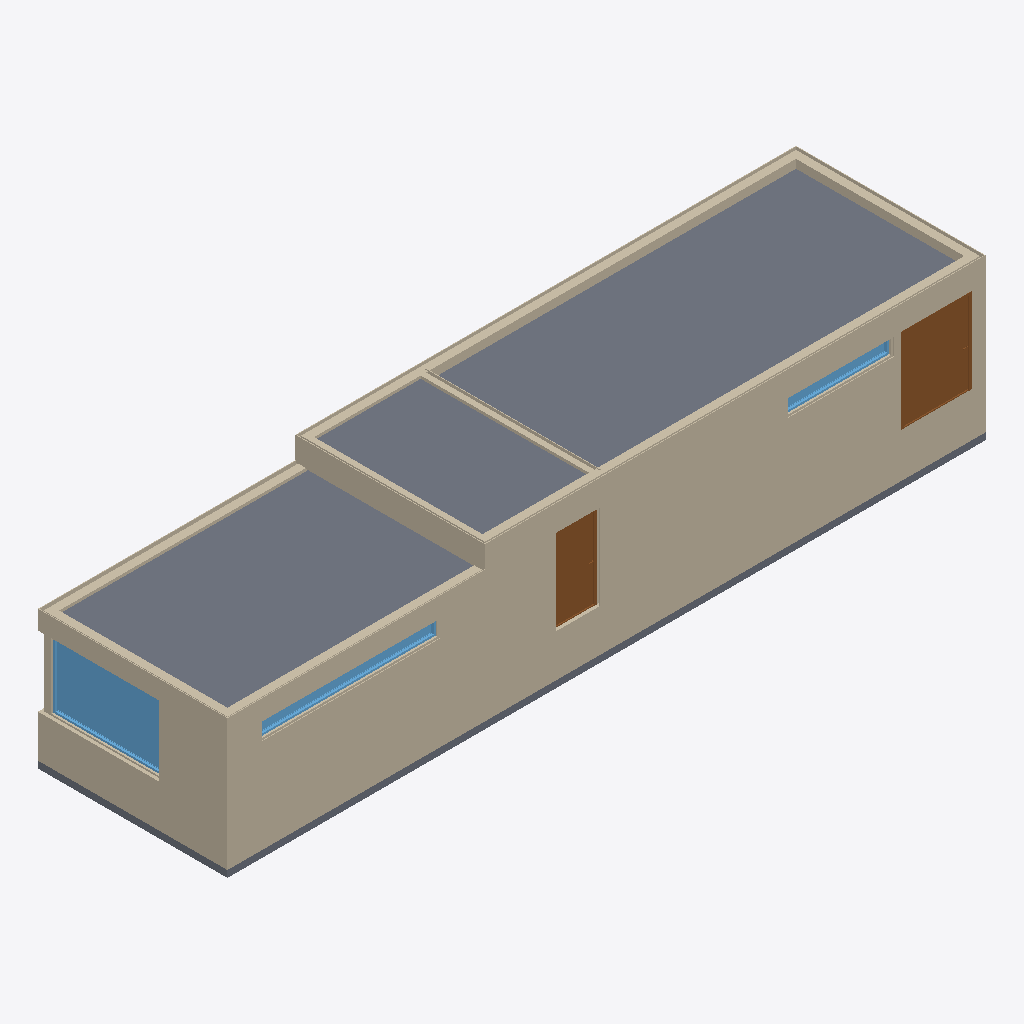
Isometric view of an IFC building model (IFC-SPF (STEP), schema IFC4X3, length unit millimetre), seen from the south-west, elements coloured by IFC class: 23 walls (beige), 4 slabs (grey), 3 windows (light blue), 2 doors (brown).
Extent 20.0 m × 5.0 m × 4.2 m (x, y, z). Storeys (1): My Storey at 0.00 m. Elements (85): 57 IfcWall, 10 IfcDoor, 10 IfcWindow, 8 IfcSlab.

HEADER;
FILE_DESCRIPTION(('ViewDefinition[DesignTransferView]'),'2;1');
FILE_NAME('Begroting_Gouda.ifc','2025-01-10T08:12:33+01:00',(''),(''),'IfcOpenShell 0.8.0','Bonsai 0.8.0','');
FILE_SCHEMA(('IFC4X3'));
ENDSEC;
DATA;
#1=IFCPROJECT('0hJFDm$1z2vw_p5mYAYsFl',$,'My Project',$,$,$,$,(#14,#26),#9);
#30=IFCSITE('0u3GS9vufAJgfWj4mF4vsq',$,'My Site',$,$,#53,$,$,$,$,$,$,$,$);
#36=IFCBUILDING('2lQr12M6L369wTK$xYGgRt',$,'My Building',$,$,#59,$,$,$,$,$,$);
#42=IFCBUILDINGSTOREY('2_tdYnykf3ieU8uqk8M6KP',$,'My Storey',$,$,#65,$,$,$,$);
#12900=IFCSLAB('0oELTbUUz6TfYnARTQ2Fe8',$,'Slab',$,$,#12925,#12914,$,$);
#10442=IFCWALL('3_sb6F$3L5MeRuvK2Hj7NP',$,'Wall',$,$,#11555,#10448,$,$);
#12831=IFCSLAB('3pDGpVn_P0XO6eNGND4RLj',$,'Slab',$,$,#12873,#12846,$,$);
#561=IFCWALL('020ep1QZ11whGLyFTQlcWd',$,'Wall',$,$,#1484,#569,$,$);
#10212=IFCWALL('2$ZbBIDK9F8PdajnIlDJpy',$,'Wall',$,$,#10543,#10219,$,$);
#12874=IFCSLAB('3ZyTn7ZP5A$90H9ErOS8RK',$,'Slab',$,$,#12899,#12888,$,$);
#10720=IFCWALL('12ObqnTNz2fAanqRrfJTvw',$,'Wall',$,$,#10825,#10726,$,$);
#601=IFCWALL('07ve2opwn3_9EIPQMLUmCZ',$,'Wall',$,$,#1465,#607,$,$);
#13408=IFCWINDOW('1$WDFLhvn1_Bv34ee59hJS',$,'Window',$,$,#13835,#13440,$,1800.00007152557,2911.00025177002,$,.SINGLE_PANEL.,$);
#955=IFCSLAB('2RcOTqsODDP9TZkqZBstwB',$,'Slab',$,$,#988,#970,$,$);
#18558=IFCDOOR('1wqzPqYP58AQaJibkyxC1O',$,'Door',$,$,#60833,#18590,$,2213.99998664856,1802.00004577637,$,.SINGLE_SWING_LEFT.,$);
#4709=IFCWALL('2bcOInyOHA_u$VQ2ATubFD',$,'Wall',$,$,#6483,#4715,$,$);
#4546=IFCWALL('3IHifzlJf5sPszAG8mpWaO',$,'Wall',$,$,#6493,#4552,$,$);
#11444=IFCWALL('3Id5prpPb2kwXt2b7zseWh',$,'Wall',$,$,#11573,#11450,$,$);
#19454=IFCDOOR('38XNigXyX3ZR5mPsosrnTC',$,'Door',$,$,#19881,#19486,$,2213.99998664856,1100.00002384186,$,.SINGLE_SWING_LEFT.,$);
#4479=IFCWALL('2N2xjIei90HxYqk3AdRl1o',$,'Wall',$,$,#10384,#4485,$,$);
#4324=IFCWALL('1p_d5XLSz1x9Lk2DpdjY8f',$,'Wall',$,$,#6488,#4331,$,$);
#4602=IFCWALL('11YcftEBjBYQHesQ9yFZhh',$,'Wall',$,$,#6498,#4608,$,$);
#20073=IFCWINDOW('2xKwB6_2HECB4FiokYa7YA',$,'Window',$,$,#20331,#20105,$,450.000017881393,4700.00028610229,$,.SINGLE_PANEL.,$);
#4404=IFCWALL('2GE8Pqv1rEJO3EP6Qt0j0Q',$,'Wall',$,$,#10402,#4410,$,$);
#10883=IFCWALL('23tAj06$D7Jx03GEqRgirc',$,'Wall',$,$,#11853,#10889,$,$);
#5458=IFCWALL('3gg3glWw96zfp_SprGgIaa',$,'Wall',$,$,#5595,#5464,$,$);
#18999=IFCWINDOW('1zAxFtZSXC1OVJyFMQ6HtA',$,'Window',$,$,#19345,#19031,$,450.000017881393,2787.00017929077,$,.SINGLE_PANEL.,$);
#10023=IFCWALL('2Z4TPfKuj4gf5u_oY0Dzeo',$,'Wall',$,$,#10065,#10029,$,$);
#5238=IFCWALL('0ml7GcIGX709iNJsx834_4',$,'Wall',$,$,#5418,#5244,$,$);
#10826=IFCWALL('3dw7feZTL8mBeGlL$mImah',$,'Wall',$,$,#10869,#10832,$,$);
#10066=IFCWALL('06A1n3cLX3JBXGllDnWkXZ',$,'Wall',$,$,#10126,#10072,$,$);
#11881=IFCWALL('0u9_JOwNb8Nfd$_5qDc31y',$,'Wall',$,$,#11959,#11887,$,$);
#11177=IFCWALL('31V71W17T55Px9HuVf2DTf',$,'Wall',$,$,#11443,#11183,$,$);
#10993=IFCWALL('14tV_Blm94Yx29ORyPKML0',$,'Wall',$,$,#12798,#10999,$,$);
#693=IFCWALL('2u8X0_0kj1wfu21PZSYuPL',$,'Wall',$,$,#1634,#699,$,$);
#11062=IFCWALL('1ZVKNgTOfBKAVZ961OPlIm',$,'Wall',$,$,#12530,#11068,$,$);
ENDSEC;